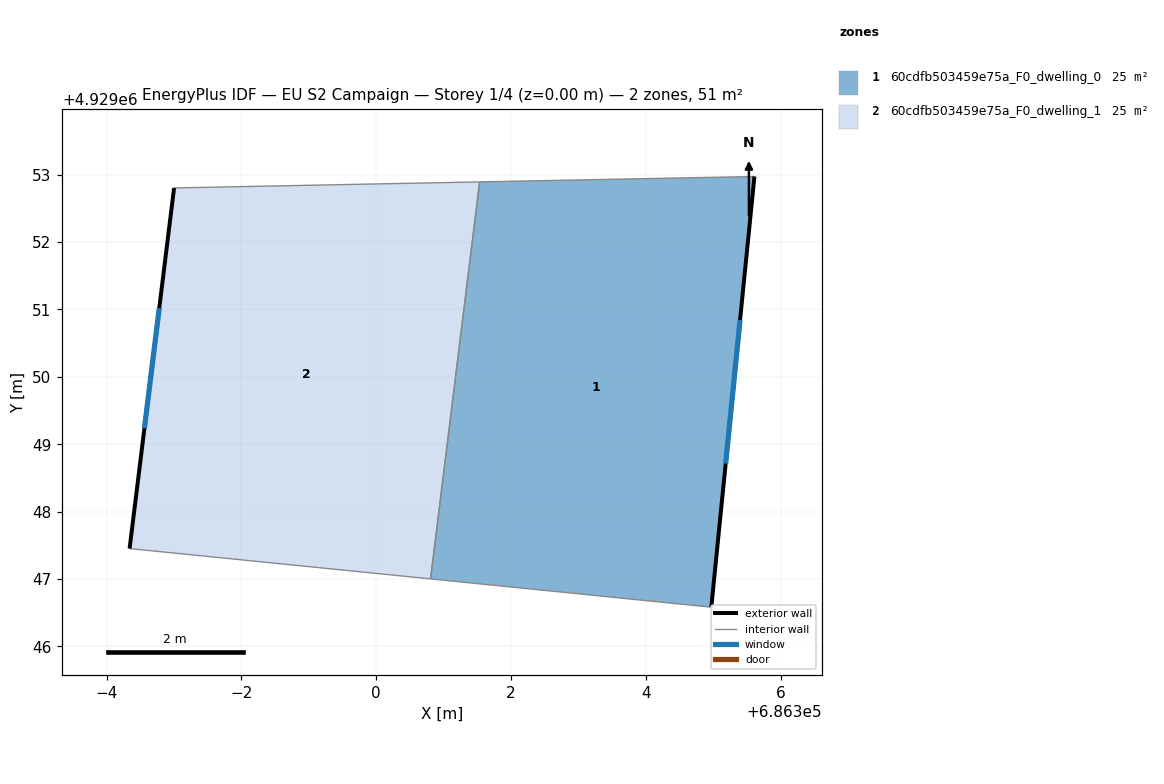
=== STOREY PLAN SPEC (per zone: floor XY polygon, exterior-wall plan segments, windows/doors) ===
zone 1: 60cdfb503459e75a_F0_dwelling_0  (25.4 m²)
  floor: (686305.61, 4929052.97) (686304.97, 4929046.58) (686300.81, 4929047.00) (686301.53, 4929052.89)
  exterior wall: (686304.97, 4929046.58) – (686305.61, 4929052.97)  [6.4 m]
    window: (686305.18, 4929048.71) – (686305.40, 4929050.84)  [2.1 m²]
  interior walls: 3
zone 2: 60cdfb503459e75a_F0_dwelling_1  (25.4 m²)
  floor: (686301.53, 4929052.89) (686300.81, 4929047.00) (686296.34, 4929047.45) (686297.00, 4929052.80)
  exterior wall: (686297.00, 4929052.80) – (686296.34, 4929047.45)  [5.4 m]
    window: (686296.78, 4929051.02) – (686296.56, 4929049.24)  [1.8 m²]
  interior walls: 3

=== DERIVED (storey summary) ===
Building: EU S2 Campaign
Storey: 1 of 4  (floor level z = 0.00 m)
Storey gross floor area: 50.8 m²
Zones on this storey: 2
  - 60cdfb503459e75a_F0_dwelling_0: floor 25.4 m²; exterior wall 6.4 m (19.3 m²); 1 window(s) 2.1 m²; WWR 11.1%
  - 60cdfb503459e75a_F0_dwelling_1: floor 25.4 m²; exterior wall 5.4 m (16.2 m²); 1 window(s) 1.8 m²; WWR 11.1%
Zone adjacency (shared interzone walls):
  - 60cdfb503459e75a_F0_dwelling_0 ↔ 60cdfb503459e75a_F0_dwelling_1